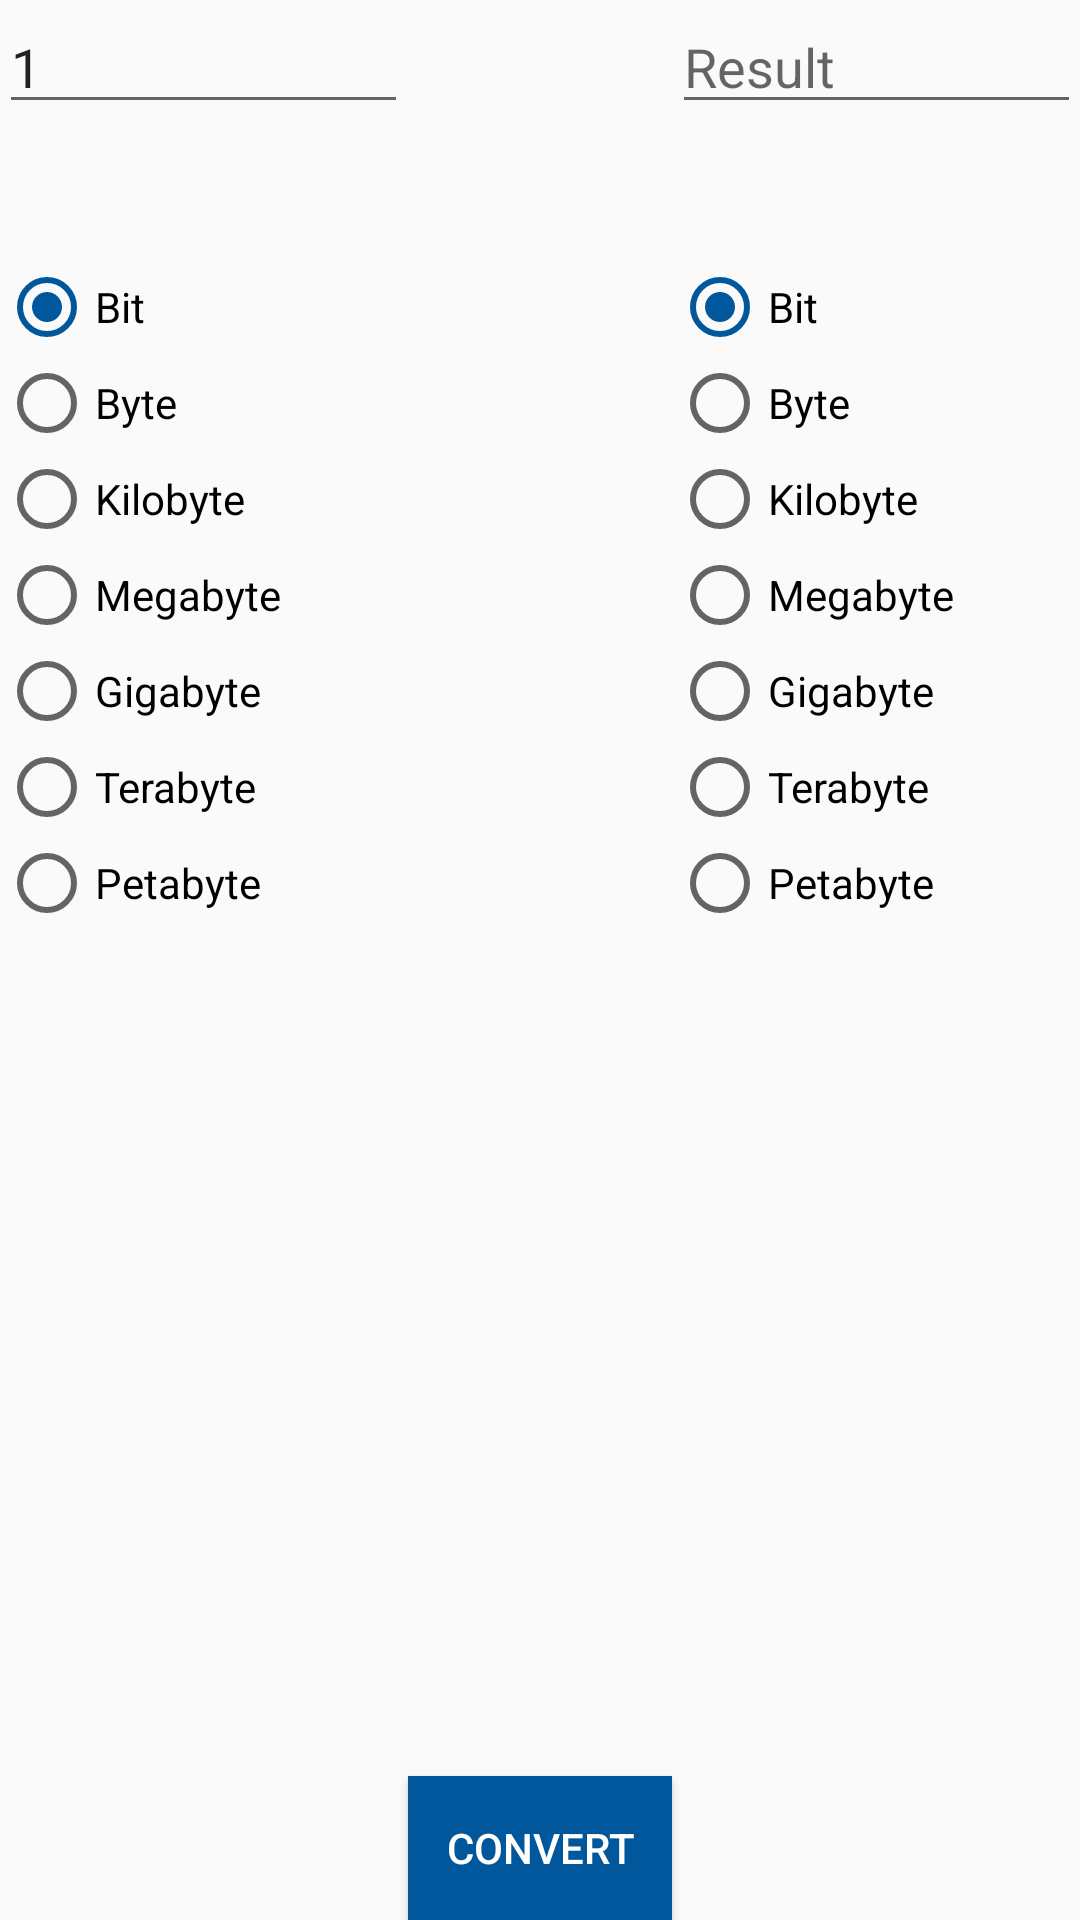

This screen was rendered from an Android layout file. Write that file and the resources it references.
<!-- AndroidManifest.xml: application theme AppTheme -->
<!-- res/layout/activity_digital_storage.xml -->
<?xml version="1.0" encoding="utf-8"?>
<RelativeLayout xmlns:android="http://schemas.android.com/apk/res/android"
    xmlns:tools="http://schemas.android.com/tools"
    android:layout_width="match_parent"
    android:layout_height="match_parent"
    android:paddingBottom="@dimen/activity_vertical_margin"
    android:paddingLeft="@dimen/activity_horizontal_margin"
    android:paddingRight="@dimen/activity_horizontal_margin"
    android:paddingTop="@dimen/activity_vertical_margin"
    tools:context="com.example.eshwarprithvi.converter.DigitalStorageActivity">

    <EditText
        android:layout_width="wrap_content"
        android:layout_height="wrap_content"
        android:inputType="numberDecimal"
        android:ems="10"
        android:id="@+id/editText"
        android:hint="Enter Value"
        android:text="1"
        android:layout_alignParentTop="true"
        android:layout_alignParentLeft="true"
        android:layout_alignParentStart="true"
        android:layout_toLeftOf="@+id/button"
        android:layout_toStartOf="@+id/button"
        android:maxLength="15"/>


    <EditText
        android:layout_width="wrap_content"
        android:layout_height="wrap_content"
        android:inputType="numberDecimal"
        android:ems="10"
        android:id="@+id/editText2"
        android:hint="Result"
        android:layout_alignParentTop="true"
        android:layout_alignParentRight="true"
        android:layout_alignParentEnd="true"
        android:layout_toRightOf="@+id/button"
        android:layout_toEndOf="@+id/button" />

    <Button
        android:layout_width="wrap_content"
        android:layout_height="wrap_content"
        android:text="convert"
        android:id="@+id/button"
        android:layout_alignParentBottom="true"
        android:layout_centerHorizontal="true"
        android:background="@drawable/ripple_effect"
        android:textColor="#fff"/>

    <RadioGroup
        android:layout_width="250dp"
        android:layout_height="match_parent"
        android:layout_below="@+id/editText"
        android:layout_alignParentLeft="true"
        android:layout_alignParentStart="true"
        android:layout_alignRight="@+id/editText"
        android:layout_marginTop="45dp"
        android:id="@+id/group1">

        <RadioButton
            android:layout_width="wrap_content"
            android:layout_height="wrap_content"
            android:text="Bit"
            android:id="@+id/radioButton1A"
            android:checked="true"/>

        <RadioButton
            android:layout_width="wrap_content"
            android:layout_height="wrap_content"
            android:text="Byte"
            android:id="@+id/radioButton2A"
            android:checked="false" />

        <RadioButton
            android:layout_width="wrap_content"
            android:layout_height="wrap_content"
            android:text="Kilobyte"
            android:id="@+id/radioButton3A"
            android:checked="false" />

        <RadioButton
            android:layout_width="wrap_content"
            android:layout_height="wrap_content"
            android:text="Megabyte"
            android:id="@+id/radioButton4A"
            android:checked="false" />

        <RadioButton
            android:layout_width="wrap_content"
            android:layout_height="wrap_content"
            android:text="Gigabyte"
            android:id="@+id/radioButton5A"
            android:checked="false" />

        <RadioButton
            android:layout_width="wrap_content"
            android:layout_height="wrap_content"
            android:text="Terabyte"
            android:id="@+id/radioButton6A"
            android:checked="false" />

        <RadioButton
            android:layout_width="wrap_content"
            android:layout_height="wrap_content"
            android:text="Petabyte"
            android:id="@+id/radioButton7A"
            android:checked="false" />
    </RadioGroup>

    <RadioGroup
        android:layout_width="match_parent"
        android:layout_height="match_parent"
        android:layout_alignTop="@+id/group1"
        android:layout_alignLeft="@+id/editText2"
        android:id="@+id/group2">

        <RadioButton
            android:layout_width="wrap_content"
            android:layout_height="wrap_content"
            android:text="Bit"
            android:id="@+id/radioButton1B"
            android:checked="true"/>

        <RadioButton
            android:layout_width="wrap_content"
            android:layout_height="wrap_content"
            android:text="Byte"
            android:id="@+id/radioButton2B"
            android:checked="false" />

        <RadioButton
            android:layout_width="wrap_content"
            android:layout_height="wrap_content"
            android:text="Kilobyte"
            android:id="@+id/radioButton3B"
            android:checked="false" />

        <RadioButton
            android:layout_width="wrap_content"
            android:layout_height="wrap_content"
            android:text="Megabyte"
            android:id="@+id/radioButton4B"
            android:checked="false" />

        <RadioButton
            android:layout_width="wrap_content"
            android:layout_height="wrap_content"
            android:text="Gigabyte"
            android:id="@+id/radioButton5B"
            android:checked="false" />

        <RadioButton
            android:layout_width="wrap_content"
            android:layout_height="wrap_content"
            android:text="Terabyte"
            android:id="@+id/radioButton6B"
            android:checked="false" />

        <RadioButton
            android:layout_width="wrap_content"
            android:layout_height="wrap_content"
            android:text="Petabyte"
            android:id="@+id/radioButton7B"
            android:checked="false" />
    </RadioGroup>



</RelativeLayout>
<!-- resources referenced by this layout -->
<resources>
  <!-- drawable ripple_effect (drawable) -->
  <?xml version="1.0" encoding="utf-8"?>
  <ripple xmlns:android="http://schemas.android.com/apk/res/android"
      xmlns:tools="http://schemas.android.com/tools"
      android:color="#ff9800"
      tools:targetApi="lollipop">
      
          
              
          
      
      <item android:drawable="@color/colorAccent" />
  </ripple>
  <style name="AppTheme" parent="Theme.AppCompat.Light.DarkActionBar">
          
          <item name="colorPrimary">@color/colorPrimary</item>
          <item name="colorPrimaryDark">@color/colorPrimaryDark</item>
          <item name="colorAccent">@color/colorAccent</item>
      </style>
  <color name="colorAccent">#01579b</color>
  <color name="colorPrimary">#ff9800</color>
  <color name="colorPrimaryDark">#ef6c00</color>
</resources>
